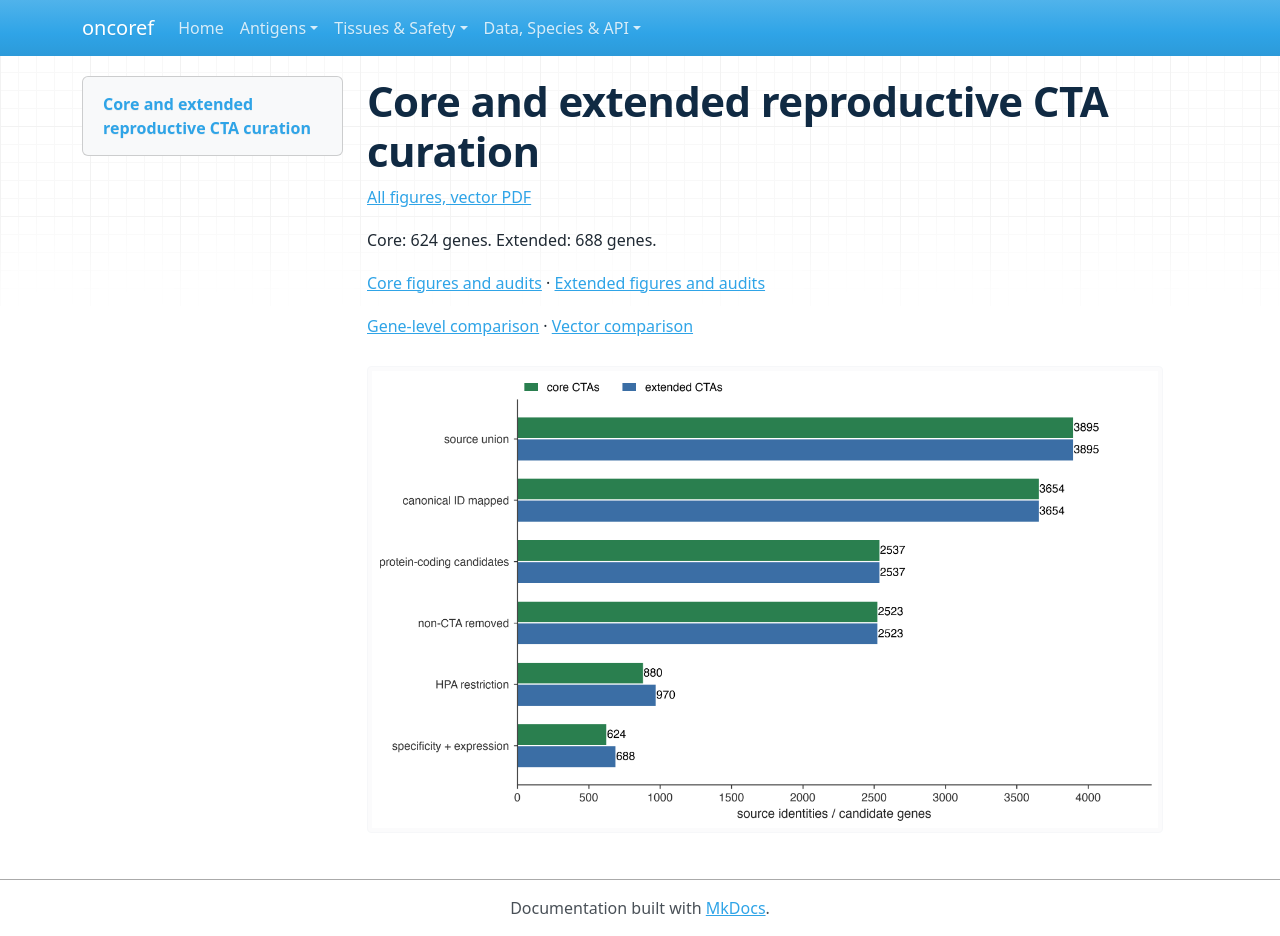

repository: pirl-unc/oncoref · page: audits/cta-core-extended-20260929/index.html · generator: mkdocs

# Core and extended reproductive CTA curation

[All figures, vector PDF](oncoref-cta-landscape-figures.pdf)

Core: 624 genes. Extended: 688 genes.

[Core figures and audits](core/index.md) · [Extended figures and audits](extended/index.md)

[Gene-level comparison](cta-panel-comparison.csv) · [Vector comparison](cta-panel-comparison.pdf)

![Panel comparison](cta-panel-comparison.png)
